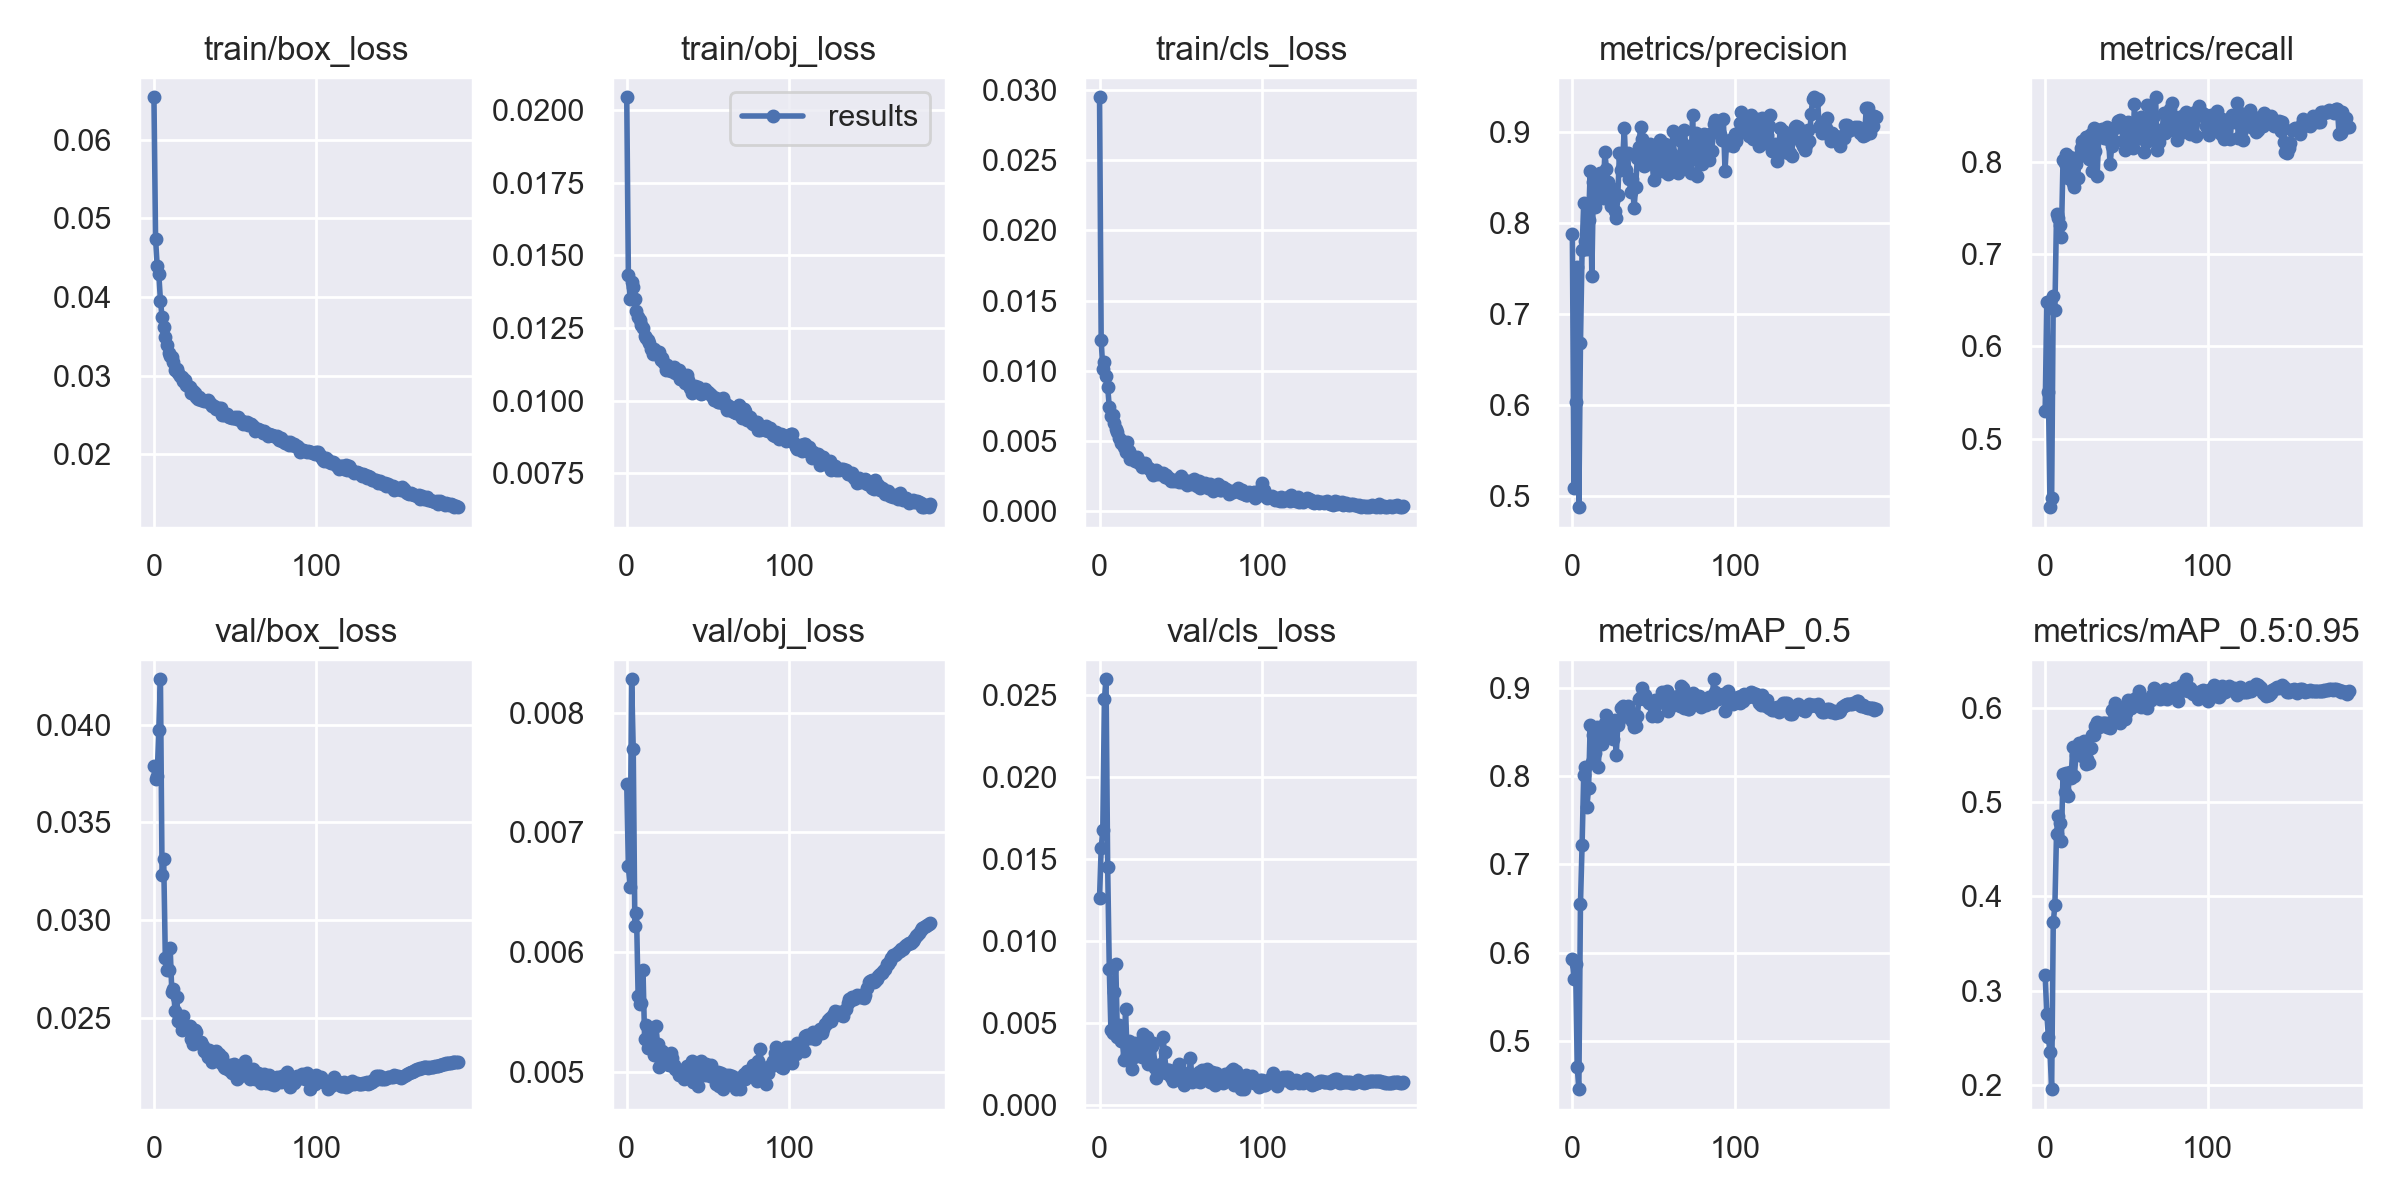

The data file committed next to this chart (first rows):
epoch, train/box_loss, train/obj_loss, train/cls_loss, metrics/precision, metrics/recall, metrics/mAP_0.5, metrics/mAP_0.5:0.95, val/box_loss, val/obj_loss, val/cls_loss, x/lr0, x/lr1, x/lr2
0, 0.06539, 0.02044, 0.02949, 0.7874, 0.5298, 0.5921, 0.3166, 0.03789, 0.007402, 0.01264, 0.00284, 0.00284, 0.07444
1, 0.04741, 0.01433, 0.01218, 0.508, 0.648, 0.5704, 0.2756, 0.03721, 0.006716, 0.01564, 0.00569, 0.00569, 0.04879
2, 0.04388, 0.01351, 0.01012, 0.6029, 0.5502, 0.5865, 0.2502, 0.03739, 0.006545, 0.01679, 0.008538, 0.008538, 0.02314
3, 0.04288, 0.01408, 0.01065, 0.7517, 0.4259, 0.4706, 0.2346, 0.03976, 0.008281, 0.02474, 0.009995, 0.009995, 0.009995
4, 0.03952, 0.0139, 0.00965, 0.4874, 0.4354, 0.4452, 0.1954, 0.04233, 0.007695, 0.02595, 0.009995, 0.009995, 0.009995
5, 0.03743, 0.01349, 0.008822, 0.6675, 0.6551, 0.6553, 0.3726, 0.0323, 0.006214, 0.01454, 0.009991, 0.009991, 0.009991
6, 0.03614, 0.01308, 0.007428, 0.77, 0.6393, 0.722, 0.3902, 0.0331, 0.006328, 0.008287, 0.009986, 0.009986, 0.009986
7, 0.03488, 0.01288, 0.006764, 0.8217, 0.7437, 0.8017, 0.4666, 0.02807, 0.005635, 0.004559, 0.00998, 0.00998, 0.00998
8, 0.03389, 0.01276, 0.00683, 0.78, 0.7395, 0.8102, 0.4847, 0.02743, 0.005565, 0.004368, 0.009973, 0.009973, 0.009973
9, 0.03293, 0.01261, 0.006281, 0.7715, 0.7314, 0.7654, 0.4778, 0.02742, 0.005575, 0.006887, 0.009964, 0.009964, 0.009964
10, 0.03254, 0.01248, 0.005864, 0.8027, 0.719, 0.7869, 0.4588, 0.02856, 0.005854, 0.008599, 0.009955, 0.009955, 0.009955
11, 0.03238, 0.01221, 0.005621, 0.8568, 0.8021, 0.8583, 0.53, 0.02633, 0.005273, 0.004148, 0.009945, 0.009945, 0.009945
12, 0.03174, 0.01214, 0.005185, 0.7409, 0.7991, 0.8156, 0.5107, 0.02644, 0.005393, 0.004889, 0.009933, 0.009933, 0.009933
13, 0.03075, 0.01209, 0.004879, 0.8445, 0.8085, 0.8464, 0.531, 0.02534, 0.005195, 0.00389, 0.00992, 0.00992, 0.00992
14, 0.0308, 0.01199, 0.004974, 0.817, 0.7822, 0.8258, 0.506, 0.02606, 0.005345, 0.003993, 0.009907, 0.009907, 0.009907
15, 0.03028, 0.01179, 0.004594, 0.8296, 0.8056, 0.8557, 0.5315, 0.02482, 0.005207, 0.00276, 0.009892, 0.009892, 0.009892
16, 0.02997, 0.01161, 0.004183, 0.8271, 0.781, 0.8108, 0.5254, 0.02477, 0.005233, 0.005854, 0.009876, 0.009876, 0.009876
17, 0.02981, 0.01177, 0.004884, 0.8547, 0.7775, 0.8507, 0.5583, 0.02437, 0.005138, 0.003072, 0.009859, 0.009859, 0.009859
18, 0.02927, 0.01166, 0.004255, 0.8541, 0.7722, 0.8364, 0.5276, 0.02511, 0.005377, 0.00388, 0.009841, 0.009841, 0.009841
19, 0.02947, 0.01161, 0.003739, 0.8269, 0.7972, 0.8514, 0.55, 0.02448, 0.005228, 0.002955, 0.009821, 0.009821, 0.009821
20, 0.02876, 0.01169, 0.003909, 0.8772, 0.7828, 0.8597, 0.5549, 0.02447, 0.00504, 0.002188, 0.009801, 0.009801, 0.009801
21, 0.02868, 0.01139, 0.003769, 0.8592, 0.8065, 0.8689, 0.5628, 0.02449, 0.005091, 0.002926, 0.00978, 0.00978, 0.00978
22, 0.0286, 0.01146, 0.003547, 0.8447, 0.8148, 0.8488, 0.5501, 0.02459, 0.005168, 0.003769, 0.009757, 0.009757, 0.009757
23, 0.02774, 0.01129, 0.003832, 0.8393, 0.8226, 0.8506, 0.5488, 0.02391, 0.005077, 0.003274, 0.009734, 0.009734, 0.009734
24, 0.02804, 0.01107, 0.003424, 0.8184, 0.8075, 0.8464, 0.5648, 0.02367, 0.00514, 0.003776, 0.009709, 0.009709, 0.009709
25, 0.0278, 0.01124, 0.003462, 0.8237, 0.8265, 0.8417, 0.5408, 0.02437, 0.005066, 0.003572, 0.009684, 0.009684, 0.009684
26, 0.02731, 0.01104, 0.003138, 0.8125, 0.8264, 0.8637, 0.5451, 0.02429, 0.005053, 0.002944, 0.009657, 0.009657, 0.009657
27, 0.02704, 0.01101, 0.003268, 0.8056, 0.8035, 0.8235, 0.5414, 0.02373, 0.005157, 0.004357, 0.00963, 0.00963, 0.00963
28, 0.02729, 0.01108, 0.003397, 0.8298, 0.8304, 0.8574, 0.5568, 0.02376, 0.00511, 0.00323, 0.009601, 0.009601, 0.009601
29, 0.0269, 0.01116, 0.003109, 0.8768, 0.7902, 0.8635, 0.5706, 0.02375, 0.005058, 0.004117, 0.009572, 0.009572, 0.009572
30, 0.02693, 0.01093, 0.003064, 0.8577, 0.8366, 0.8768, 0.5714, 0.02356, 0.005022, 0.002524, 0.009541, 0.009541, 0.009541
31, 0.02682, 0.01099, 0.00299, 0.8694, 0.8119, 0.8795, 0.5804, 0.02329, 0.005013, 0.00283, 0.00951, 0.00951, 0.00951
32, 0.02676, 0.01105, 0.002702, 0.9039, 0.7844, 0.8752, 0.5851, 0.02326, 0.004968, 0.00358, 0.009477, 0.009477, 0.009477
33, 0.02692, 0.01074, 0.002557, 0.8576, 0.8266, 0.8685, 0.5796, 0.02299, 0.004986, 0.003799, 0.009443, 0.009443, 0.009443
34, 0.0267, 0.01078, 0.002752, 0.8766, 0.8349, 0.8791, 0.5801, 0.02337, 0.005014, 0.002274, 0.009409, 0.009409, 0.009409
35, 0.02636, 0.01084, 0.002889, 0.8475, 0.8351, 0.8751, 0.5837, 0.02311, 0.004939, 0.001633, 0.009373, 0.009373, 0.009373
36, 0.02612, 0.01061, 0.002613, 0.8337, 0.8262, 0.8703, 0.5834, 0.02272, 0.005005, 0.00222, 0.009337, 0.009337, 0.009337
37, 0.02618, 0.01086, 0.002725, 0.8474, 0.8329, 0.8622, 0.5837, 0.02321, 0.005048, 0.002289, 0.0093, 0.0093, 0.0093
38, 0.0257, 0.01071, 0.002653, 0.8157, 0.8376, 0.8562, 0.5796, 0.0233, 0.005031, 0.002473, 0.009261, 0.009261, 0.009261
39, 0.02583, 0.01045, 0.002693, 0.8395, 0.8247, 0.8563, 0.584, 0.02282, 0.004954, 0.004128, 0.009222, 0.009222, 0.009222
40, 0.02582, 0.01027, 0.002451, 0.8715, 0.7974, 0.8685, 0.5788, 0.02312, 0.005086, 0.003233, 0.009182, 0.009182, 0.009182
41, 0.02581, 0.01044, 0.002571, 0.8835, 0.8167, 0.887, 0.598, 0.02266, 0.004913, 0.00192, 0.009141, 0.009141, 0.009141
42, 0.02496, 0.01049, 0.002328, 0.9052, 0.8239, 0.89, 0.586, 0.023, 0.00503, 0.002147, 0.009099, 0.009099, 0.009099
43, 0.02496, 0.01041, 0.002371, 0.8914, 0.8362, 0.8993, 0.6055, 0.0225, 0.00499, 0.002108, 0.009056, 0.009056, 0.009056
44, 0.02509, 0.01047, 0.002145, 0.8623, 0.8389, 0.8876, 0.5985, 0.0224, 0.004883, 0.001724, 0.009012, 0.009012, 0.009012
45, 0.02509, 0.0104, 0.0022, 0.8632, 0.844, 0.8918, 0.5905, 0.02244, 0.005006, 0.001483, 0.008967, 0.008967, 0.008967
46, 0.02467, 0.01023, 0.002152, 0.8761, 0.8453, 0.8867, 0.5841, 0.02233, 0.005086, 0.001707, 0.008922, 0.008922, 0.008922
47, 0.02472, 0.01025, 0.002207, 0.8808, 0.8386, 0.8828, 0.596, 0.0226, 0.005037, 0.002016, 0.008875, 0.008875, 0.008875
48, 0.02465, 0.01039, 0.002207, 0.8869, 0.8223, 0.8836, 0.5989, 0.02219, 0.00497, 0.002168, 0.008828, 0.008828, 0.008828
49, 0.02462, 0.01028, 0.002045, 0.8709, 0.8125, 0.8685, 0.5885, 0.02265, 0.005066, 0.002498, 0.00878, 0.00878, 0.00878
50, 0.02472, 0.01031, 0.00246, 0.8468, 0.8396, 0.8768, 0.5941, 0.02217, 0.005042, 0.002085, 0.008732, 0.008732, 0.008732
51, 0.02443, 0.01021, 0.00206, 0.8736, 0.8436, 0.8861, 0.6079, 0.02184, 0.004966, 0.00164, 0.008682, 0.008682, 0.008682
52, 0.02478, 0.01019, 0.002189, 0.8676, 0.8299, 0.8686, 0.5997, 0.02206, 0.005054, 0.001208, 0.008632, 0.008632, 0.008632
53, 0.02433, 0.01011, 0.002107, 0.8777, 0.8337, 0.8827, 0.5997, 0.02225, 0.00497, 0.001485, 0.00858, 0.00858, 0.00858
54, 0.02427, 0.01001, 0.00184, 0.8912, 0.8153, 0.8872, 0.6065, 0.02208, 0.004953, 0.001473, 0.008529, 0.008529, 0.008529
55, 0.02388, 0.0101, 0.002155, 0.8572, 0.8631, 0.8955, 0.609, 0.02206, 0.0049, 0.001718, 0.008476, 0.008476, 0.008476
56, 0.02391, 0.009936, 0.002013, 0.8797, 0.8249, 0.8861, 0.6039, 0.02278, 0.005, 0.002856, 0.008422, 0.008422, 0.008422
57, 0.02407, 0.009948, 0.001947, 0.8859, 0.8282, 0.889, 0.6128, 0.02223, 0.004883, 0.001372, 0.008368, 0.008368, 0.008368
58, 0.02369, 0.01001, 0.002256, 0.881, 0.8332, 0.8969, 0.6175, 0.02227, 0.004984, 0.001623, 0.008314, 0.008314, 0.008314
59, 0.02386, 0.01009, 0.001941, 0.8536, 0.8485, 0.8738, 0.6006, 0.02186, 0.004853, 0.001755, 0.008258, 0.008258, 0.008258
... 128 more rows
